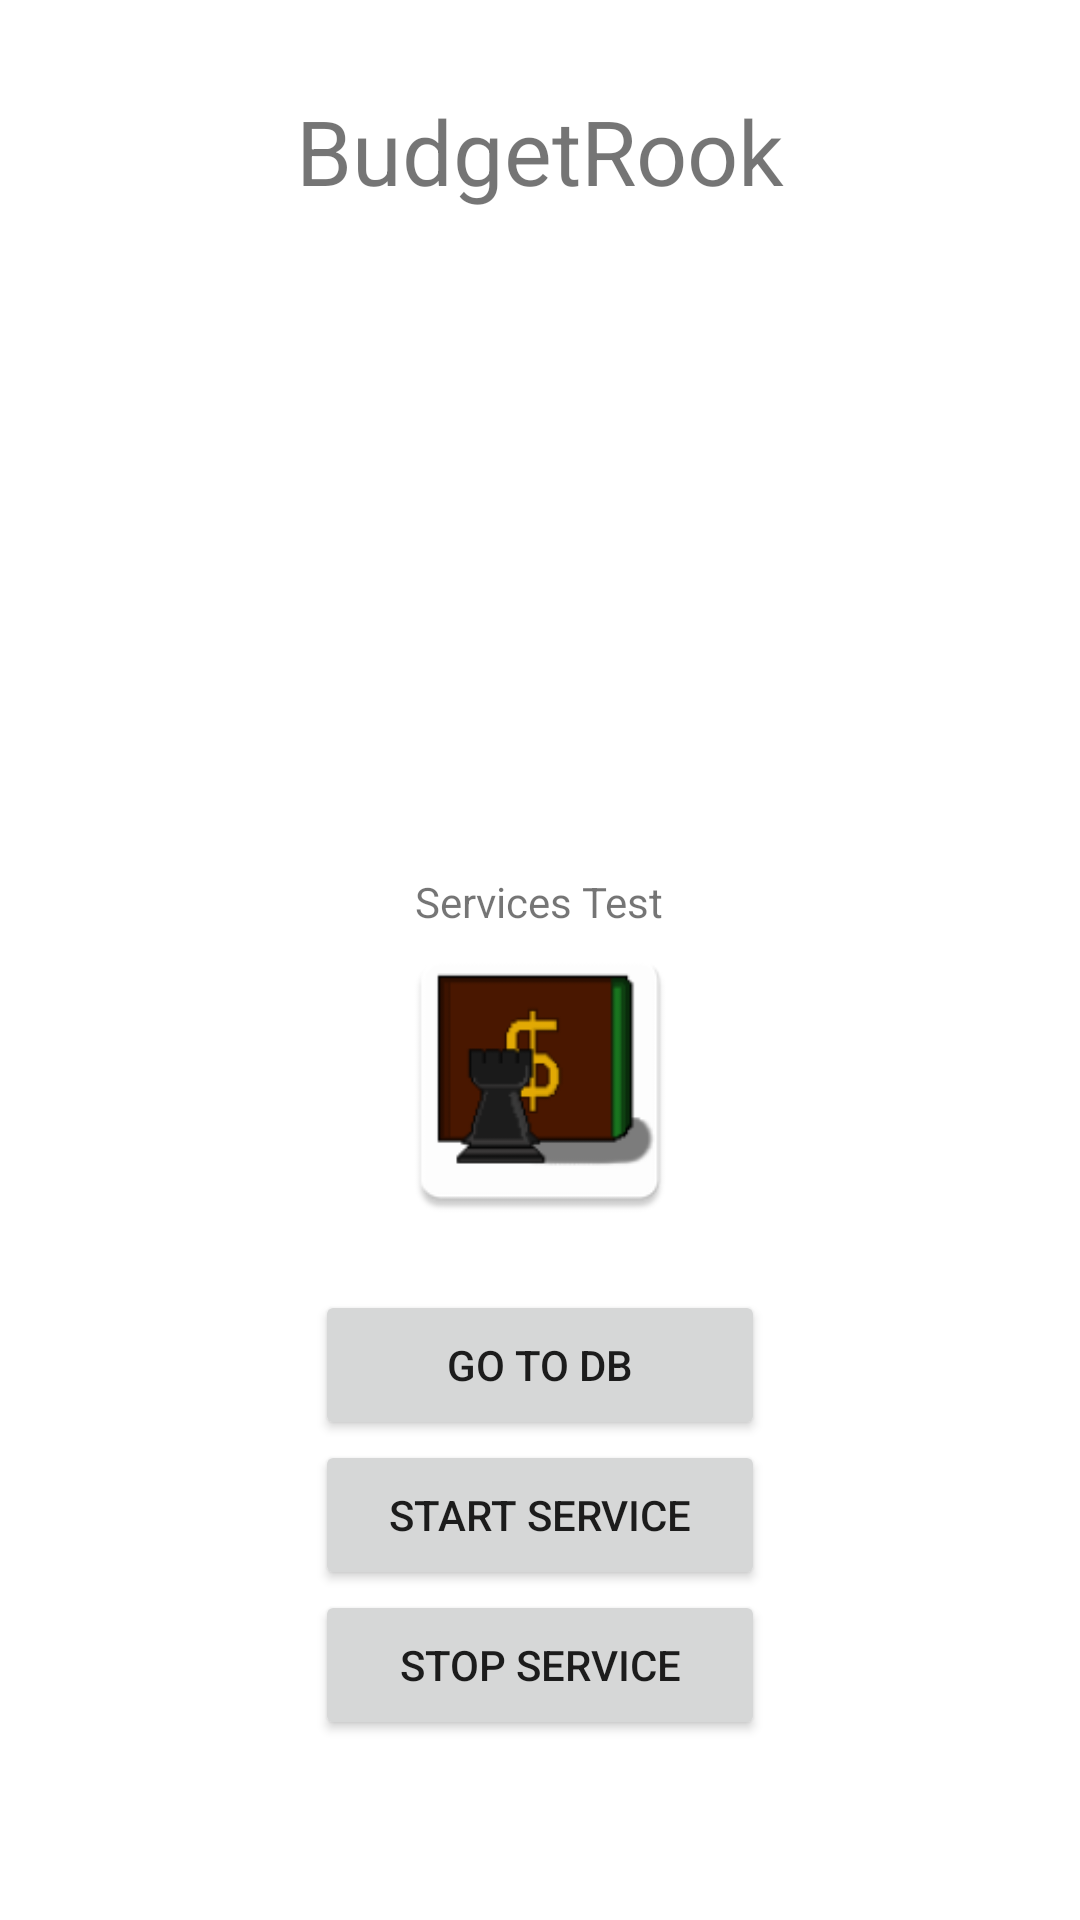

Layout XML and referenced resources for this Android screen:
<!-- AndroidManifest.xml: application theme AppTheme -->
<!-- res/layout/activity_login.xml -->
<?xml version="1.0" encoding="utf-8"?>
<RelativeLayout xmlns:android="http://schemas.android.com/apk/res/android"
    xmlns:app="http://schemas.android.com/apk/res-auto"
    xmlns:tools="http://schemas.android.com/tools"
    android:layout_width="match_parent"
    android:layout_height="match_parent"
    android:paddingRight="@dimen/horizontal_margin"
    android:paddingLeft="@dimen/horizontal_margin"
    android:paddingTop="@dimen/vertical_margin"
    android:paddingBottom="@dimen/vertical_margin"
    tools:context="com.admin.budgetrook.LoginActivity">

    <TextView
        android:id="@+id/tv1"
        android:layout_marginTop="20dp"
        android:layout_alignParentTop="true"
        android:layout_centerHorizontal="true"
        android:layout_width="wrap_content"
        android:layout_height="wrap_content"
        android:textSize="30dp"
        android:text="@string/app_name"/>

    <TextView
        android:layout_centerHorizontal="true"
        android:text="Services Test"
        android:layout_width="wrap_content"
        android:layout_height="wrap_content"
        android:layout_above="@+id/img"
        />

    <ImageView
        android:id="@+id/img"
        android:src="@mipmap/ic_logo"
        android:layout_width="100dp"
        android:layout_height="100dp"
        android:layout_centerHorizontal="true"
        android:layout_marginBottom="20dp"
        android:layout_above="@+id/next"/>



    <Button
        android:id="@+id/next"
        android:text="Go to DB"
        android:layout_width="150dp"
        android:layout_height="50dp"
        android:layout_above="@+id/start"
        android:paddingLeft="20dp"
        android:paddingRight="20dp"
        android:layout_centerHorizontal="true"
        android:onClick="goToDb"
        />

    <Button
        android:id="@+id/start"
        android:text="Start service"
        android:layout_width="150dp"
        android:layout_height="50dp"
        android:layout_above="@+id/stop"
        android:paddingLeft="20dp"
        android:paddingRight="20dp"
        android:layout_centerHorizontal="true"
        android:onClick="startService"
        />

    <Button
        android:id="@+id/stop"
        android:text="Stop service"
        android:layout_width="150dp"
        android:layout_height="50dp"
        android:paddingLeft="20dp"
        android:paddingRight="20dp"
        android:layout_alignParentBottom="true"
        android:layout_centerHorizontal="true"
        android:layout_marginBottom="50dp"
        android:onClick="stopService"
        />



</RelativeLayout>
<!-- resources referenced by this layout -->
<resources>
  <dimen name="horizontal_margin">10dp</dimen>
  <dimen name="vertical_margin">10dp</dimen>
  <!-- mipmap ic_logo: png bitmap (mipmap-hdpi, 1979 bytes) -->
  <string name="app_name">BudgetRook</string>
</resources>
